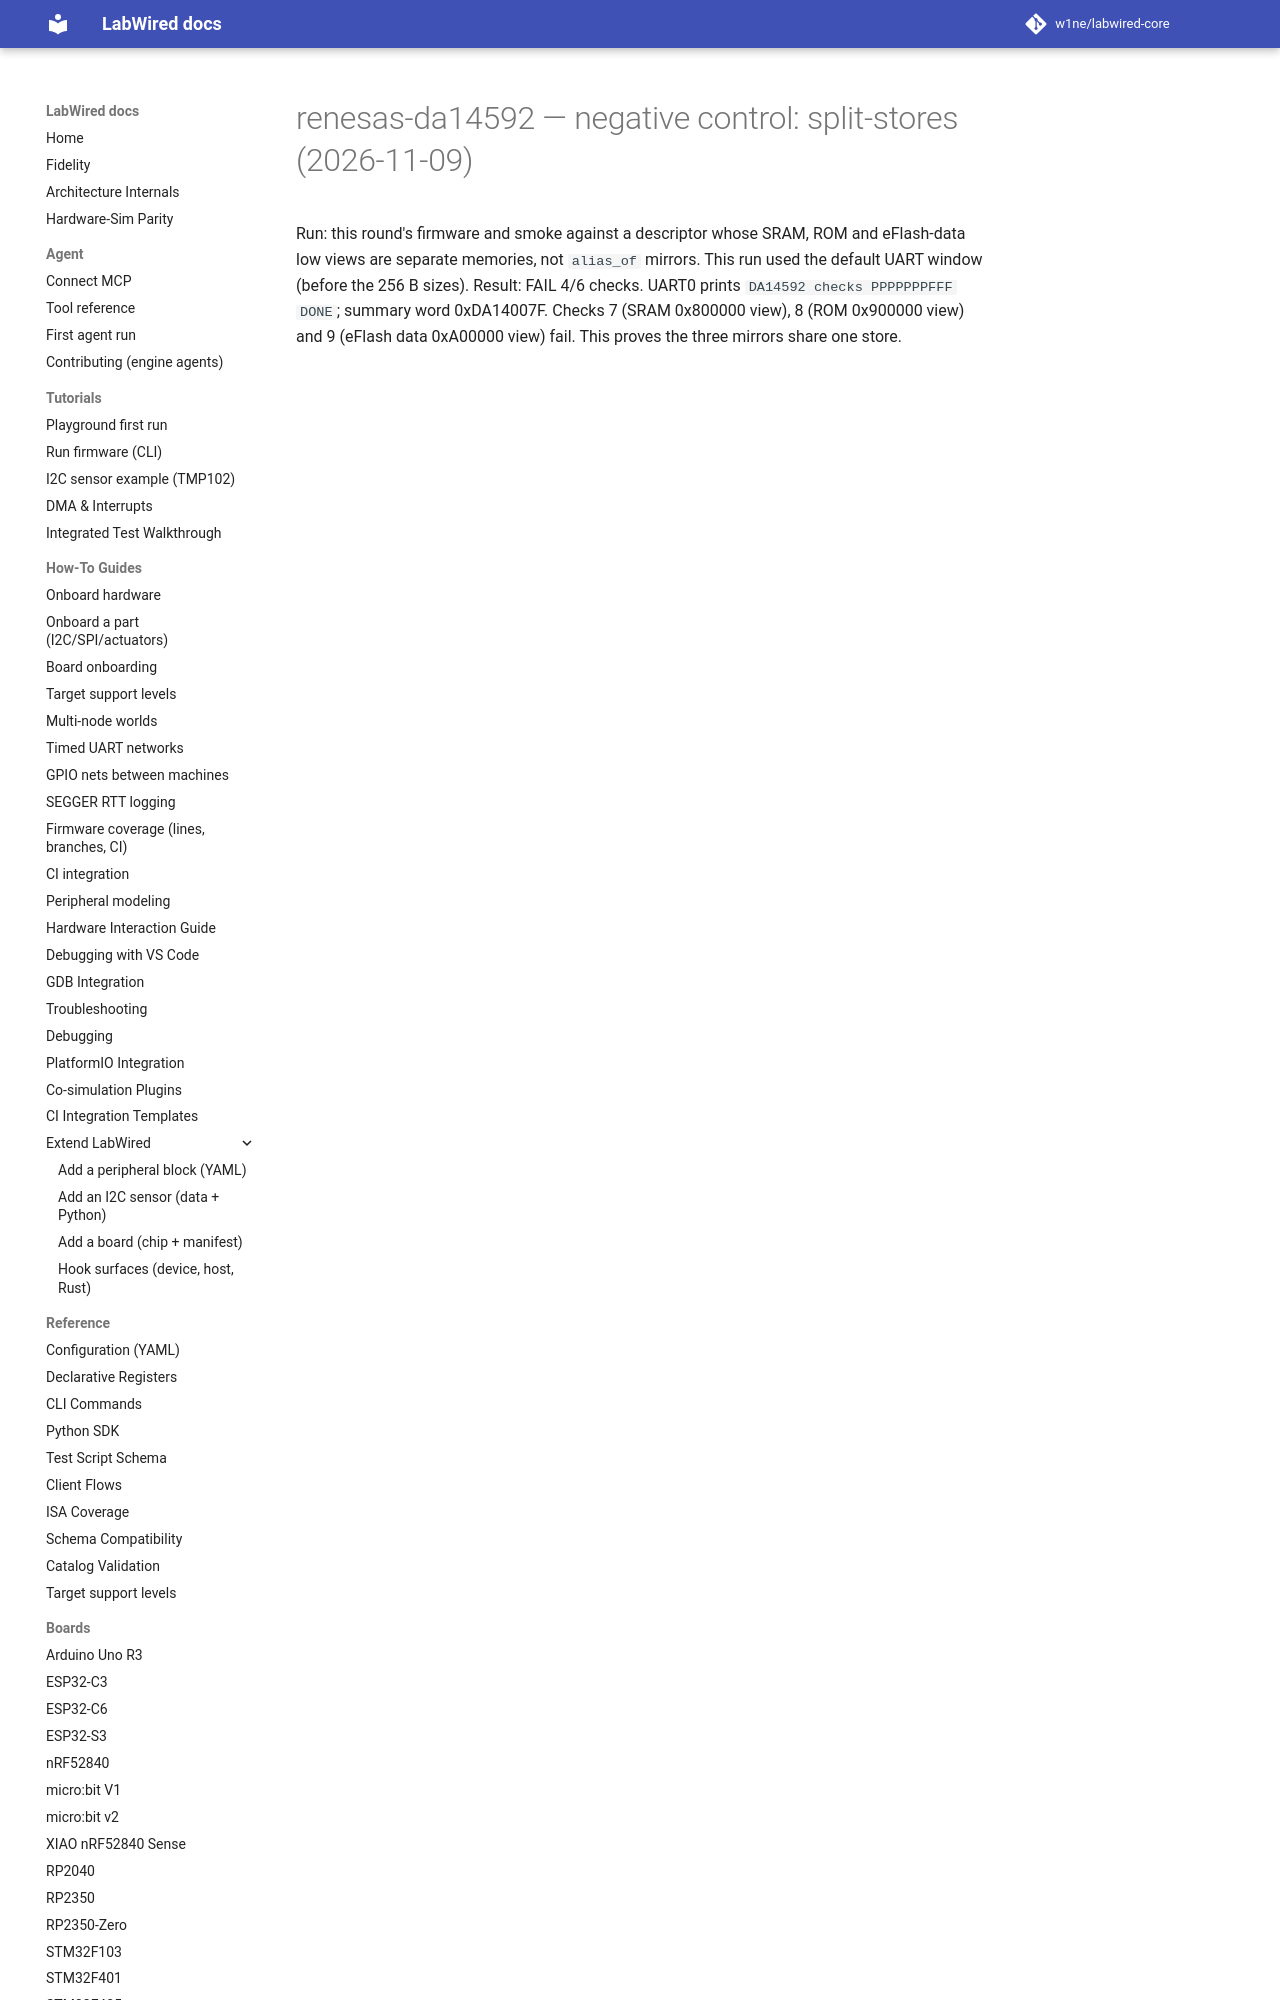

repository: CrispStrobe/labwired-core · page: coverage/renode-onboarding/attempt-history/renesas-da14592/2026-11-09-negative-control-split-stores/NOTE/index.html · generator: mkdocs

# renesas-da14592 — negative control: split-stores (2026-11-09)

Run: this round's firmware and smoke against a descriptor whose SRAM, ROM and eFlash-data low views are separate memories, not `alias_of` mirrors. This run used the
